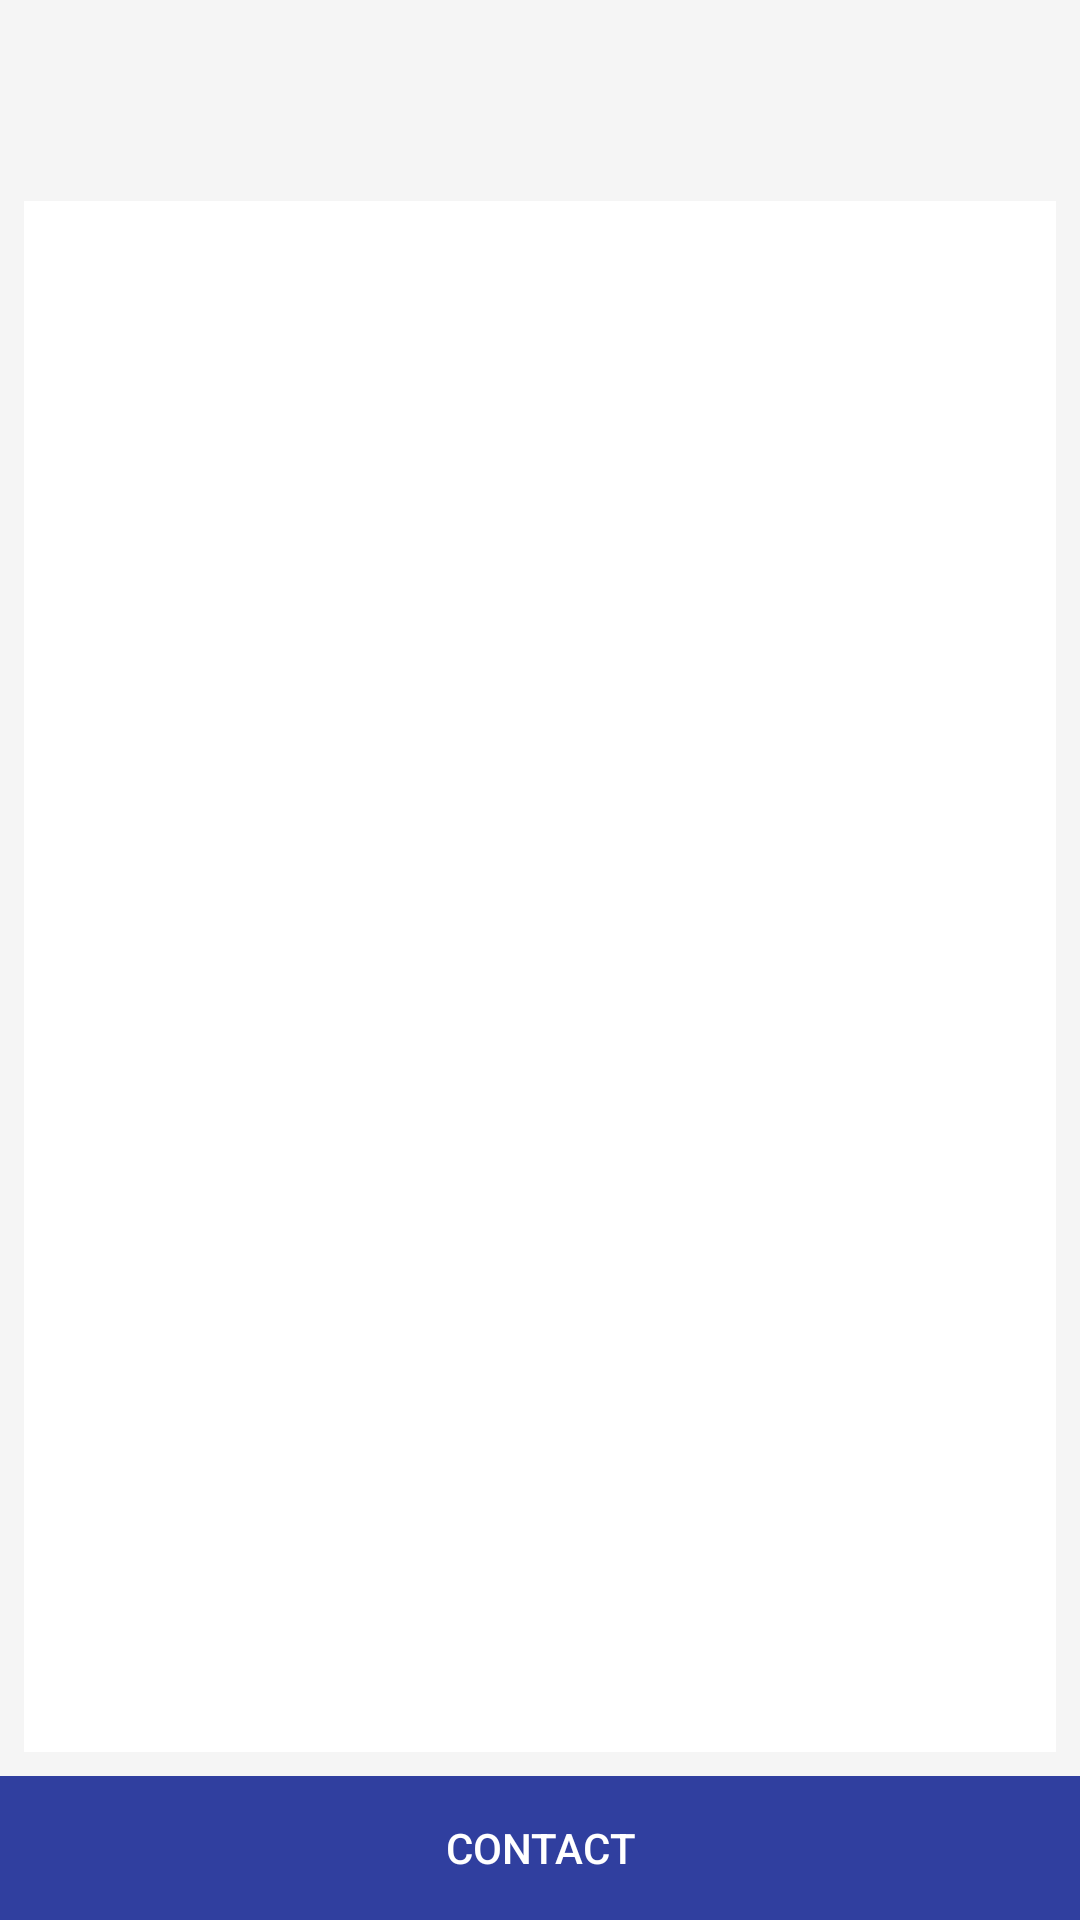

Here is an Android app screen rendered from its layout file. Give the layout XML and the strings, colors and styles it references.
<!-- AndroidManifest.xml: application theme AppTheme -->
<!-- res/layout/activity_listing_expanded.xml -->
<?xml version="1.0" encoding="utf-8"?>
<LinearLayout
    xmlns:android="http://schemas.android.com/apk/res/android"
    xmlns:app="http://schemas.android.com/apk/res-auto"
    xmlns:tools="http://schemas.android.com/tools"
    android:orientation="vertical"
    android:background="@color/veryLightGray"
    android:layout_width="match_parent"
    android:layout_height="match_parent">

    <LinearLayout
        android:padding="8dp"
        android:layout_weight="1"
        android:orientation="vertical"
        android:layout_width="match_parent"
        android:layout_height="match_parent">

        <TextView
            android:layout_marginBottom="16dp"
            android:textColor="@color/black"
            android:textSize="32sp"
            android:gravity="center"
            android:id="@+id/title"
            android:layout_width="match_parent"
            android:layout_height="wrap_content" />

        <TextView
            android:textSize="16sp"
            android:padding="8dp"
            android:background="@color/white"
            android:id="@+id/description"
            android:layout_width="match_parent"
            android:layout_height="match_parent" />

    </LinearLayout>

    <LinearLayout
        android:orientation="vertical"
        android:layout_width="match_parent"
        android:layout_height="wrap_content">

        <Button
            android:textColor="@color/white"
            android:background="@drawable/tab_background"
            android:layout_gravity="bottom"
            android:id="@+id/contact"
            android:layout_width="match_parent"
            android:layout_height="wrap_content"
            android:text="Contact" />
    </LinearLayout>

</LinearLayout>
<!-- resources referenced by this layout -->
<resources>
  <color name="black">#000000</color>
  <color name="veryLightGray">#F5F5F5</color>
  <color name="white">#FFFFFF</color>
  <!-- drawable tab_background (drawable) -->
  <?xml version="1.0" encoding="utf-8"?>
  <selector xmlns:android="http://schemas.android.com/apk/res/android">
      <item
          android:state_focused="true"
          android:state_pressed="true"
          android:drawable="@color/colorPrimary"
          />
      <item
          android:state_focused="false"
          android:state_pressed="true"
          android:drawable="@color/colorPrimary"
          />
      <item android:drawable="@color/colorPrimaryDark"/>
  
  </selector>
  <style name="AppTheme" parent="Theme.AppCompat.Light.DarkActionBar">
          
          <item name="colorPrimary">@color/colorPrimary</item>
          <item name="colorPrimaryDark">@color/colorPrimaryDark</item>
          <item name="colorAccent">@color/colorAccent</item>
      </style>
  <color name="colorPrimary">#3F51B5</color>
  <color name="colorPrimaryDark">#303F9F</color>
  <color name="colorAccent">#FF4081</color>
</resources>
